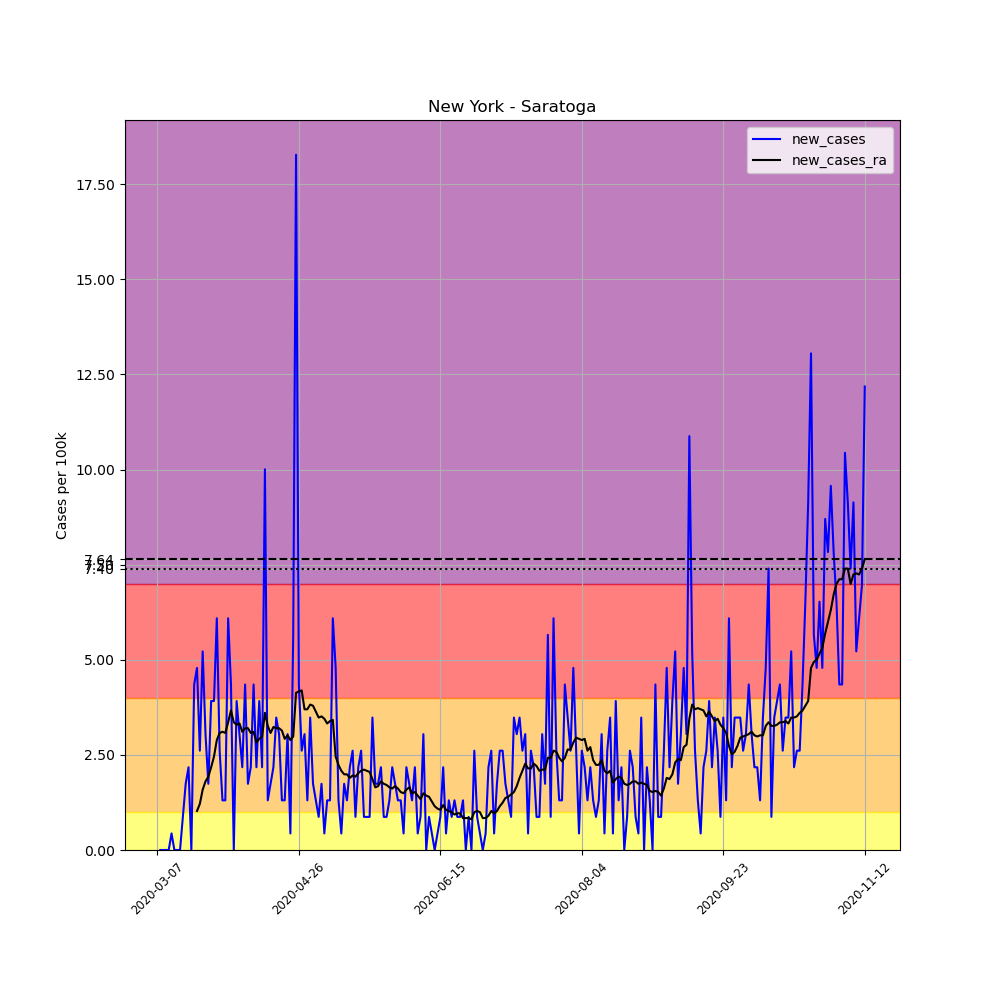

Values plotted in this chart, from the file beside it:
, date, county, state, fips, cases, deaths, COUNTY, STNAME, CTYNAME, POPESTIMATE2019, per_100k, new_cases, new_cases_ra
22229, 2020-03-07, Saratoga, New York, 36091, 2, 0, 91, New York, Saratoga, 229863, 0.8701, , 
22230, 2020-03-08, Saratoga, New York, 36091, 2, 0, 91, New York, Saratoga, 229863, 0.8701, 0.0, 
22231, 2020-03-09, Saratoga, New York, 36091, 2, 0, 91, New York, Saratoga, 229863, 0.8701, 0.0, 
22232, 2020-03-10, Saratoga, New York, 36091, 2, 0, 91, New York, Saratoga, 229863, 0.8701, 0.0, 
22233, 2020-03-11, Saratoga, New York, 36091, 2, 0, 91, New York, Saratoga, 229863, 0.8701, 0.0, 
22234, 2020-03-12, Saratoga, New York, 36091, 3, 0, 91, New York, Saratoga, 229863, 1.305, 0.435, 
22235, 2020-03-13, Saratoga, New York, 36091, 3, 0, 91, New York, Saratoga, 229863, 1.305, 0.0, 
22236, 2020-03-14, Saratoga, New York, 36091, 3, 0, 91, New York, Saratoga, 229863, 1.305, 0.0, 
22237, 2020-03-15, Saratoga, New York, 36091, 3, 0, 91, New York, Saratoga, 229863, 1.305, 0.0, 
22238, 2020-03-16, Saratoga, New York, 36091, 5, 0, 91, New York, Saratoga, 229863, 2.175, 0.8701, 
22239, 2020-03-17, Saratoga, New York, 36091, 9, 0, 91, New York, Saratoga, 229863, 3.915, 1.74, 
22240, 2020-03-18, Saratoga, New York, 36091, 14, 0, 91, New York, Saratoga, 229863, 6.091, 2.175, 
22241, 2020-03-19, Saratoga, New York, 36091, 14, 0, 91, New York, Saratoga, 229863, 6.091, 0.0, 
22242, 2020-03-20, Saratoga, New York, 36091, 24, 0, 91, New York, Saratoga, 229863, 10.44, 4.35, 
22243, 2020-03-21, Saratoga, New York, 36091, 35, 0, 91, New York, Saratoga, 229863, 15.23, 4.785, 1.025
22244, 2020-03-22, Saratoga, New York, 36091, 41, 0, 91, New York, Saratoga, 229863, 17.84, 2.61, 1.212
22245, 2020-03-23, Saratoga, New York, 36091, 53, 0, 91, New York, Saratoga, 229863, 23.06, 5.221, 1.585
22246, 2020-03-24, Saratoga, New York, 36091, 60, 0, 91, New York, Saratoga, 229863, 26.1, 3.045, 1.802
22247, 2020-03-25, Saratoga, New York, 36091, 64, 0, 91, New York, Saratoga, 229863, 27.84, 1.74, 1.927
22248, 2020-03-26, Saratoga, New York, 36091, 73, 0, 91, New York, Saratoga, 229863, 31.76, 3.915, 2.175
22249, 2020-03-27, Saratoga, New York, 36091, 82, 0, 91, New York, Saratoga, 229863, 35.67, 3.915, 2.455
22250, 2020-03-28, Saratoga, New York, 36091, 96, 0, 91, New York, Saratoga, 229863, 41.76, 6.091, 2.89
22251, 2020-03-29, Saratoga, New York, 36091, 102, 1, 91, New York, Saratoga, 229863, 44.37, 2.61, 3.076
22252, 2020-03-30, Saratoga, New York, 36091, 105, 1, 91, New York, Saratoga, 229863, 45.68, 1.305, 3.107
22253, 2020-03-31, Saratoga, New York, 36091, 108, 1, 91, New York, Saratoga, 229863, 46.98, 1.305, 3.076
22254, 2020-04-01, Saratoga, New York, 36091, 122, 1, 91, New York, Saratoga, 229863, 53.08, 6.091, 3.356
22255, 2020-04-02, Saratoga, New York, 36091, 132, 1, 91, New York, Saratoga, 229863, 57.43, 4.35, 3.667
22256, 2020-04-03, Saratoga, New York, 36091, 132, 1, 91, New York, Saratoga, 229863, 57.43, 0.0, 3.356
22257, 2020-04-04, Saratoga, New York, 36091, 141, 1, 91, New York, Saratoga, 229863, 61.34, 3.915, 3.294
22258, 2020-04-05, Saratoga, New York, 36091, 148, 1, 91, New York, Saratoga, 229863, 64.39, 3.045, 3.325
22259, 2020-04-06, Saratoga, New York, 36091, 153, 1, 91, New York, Saratoga, 229863, 66.56, 2.175, 3.107
22260, 2020-04-07, Saratoga, New York, 36091, 163, 3, 91, New York, Saratoga, 229863, 70.91, 4.35, 3.201
22261, 2020-04-08, Saratoga, New York, 36091, 167, 1, 91, New York, Saratoga, 229863, 72.65, 1.74, 3.201
22262, 2020-04-09, Saratoga, New York, 36091, 172, 1, 91, New York, Saratoga, 229863, 74.83, 2.175, 3.076
22263, 2020-04-10, Saratoga, New York, 36091, 182, 1, 91, New York, Saratoga, 229863, 79.18, 4.35, 3.107
22264, 2020-04-11, Saratoga, New York, 36091, 187, 1, 91, New York, Saratoga, 229863, 81.35, 2.175, 2.828
22265, 2020-04-12, Saratoga, New York, 36091, 196, 1, 91, New York, Saratoga, 229863, 85.27, 3.915, 2.921
22266, 2020-04-13, Saratoga, New York, 36091, 201, 1, 91, New York, Saratoga, 229863, 87.44, 2.175, 2.983
22267, 2020-04-14, Saratoga, New York, 36091, 224, 1, 91, New York, Saratoga, 229863, 97.45, 10.01, 3.605
22268, 2020-04-15, Saratoga, New York, 36091, 227, 1, 91, New York, Saratoga, 229863, 98.75, 1.305, 3.263
22269, 2020-04-16, Saratoga, New York, 36091, 231, 1, 91, New York, Saratoga, 229863, 100.5, 1.74, 3.076
22270, 2020-04-17, Saratoga, New York, 36091, 236, 1, 91, New York, Saratoga, 229863, 102.7, 2.175, 3.232
22271, 2020-04-18, Saratoga, New York, 36091, 244, 1, 91, New York, Saratoga, 229863, 106.2, 3.48, 3.201
22272, 2020-04-19, Saratoga, New York, 36091, 251, 1, 91, New York, Saratoga, 229863, 109.2, 3.045, 3.201
22273, 2020-04-20, Saratoga, New York, 36091, 254, 2, 91, New York, Saratoga, 229863, 110.5, 1.305, 3.139
22274, 2020-04-21, Saratoga, New York, 36091, 257, 2, 91, New York, Saratoga, 229863, 111.8, 1.305, 2.921
22275, 2020-04-22, Saratoga, New York, 36091, 264, 2, 91, New York, Saratoga, 229863, 114.9, 3.045, 3.014
22276, 2020-04-23, Saratoga, New York, 36091, 265, 2, 91, New York, Saratoga, 229863, 115.3, 0.435, 2.89
22277, 2020-04-24, Saratoga, New York, 36091, 278, 2, 91, New York, Saratoga, 229863, 120.9, 5.656, 2.983
22278, 2020-04-25, Saratoga, New York, 36091, 320, 3, 91, New York, Saratoga, 229863, 139.2, 18.27, 4.133
22279, 2020-04-26, Saratoga, New York, 36091, 330, 3, 91, New York, Saratoga, 229863, 143.6, 4.35, 4.164
22280, 2020-04-27, Saratoga, New York, 36091, 336, 3, 91, New York, Saratoga, 229863, 146.2, 2.61, 4.195
22281, 2020-04-28, Saratoga, New York, 36091, 343, 3, 91, New York, Saratoga, 229863, 149.2, 3.045, 3.698
22282, 2020-04-29, Saratoga, New York, 36091, 346, 3, 91, New York, Saratoga, 229863, 150.5, 1.305, 3.698
22283, 2020-04-30, Saratoga, New York, 36091, 354, 3, 91, New York, Saratoga, 229863, 154, 3.48, 3.822
22284, 2020-05-01, Saratoga, New York, 36091, 358, 3, 91, New York, Saratoga, 229863, 155.7, 1.74, 3.791
22285, 2020-05-02, Saratoga, New York, 36091, 361, 3, 91, New York, Saratoga, 229863, 157.1, 1.305, 3.636
22286, 2020-05-03, Saratoga, New York, 36091, 363, 3, 91, New York, Saratoga, 229863, 157.9, 0.8701, 3.48
22287, 2020-05-04, Saratoga, New York, 36091, 367, 3, 91, New York, Saratoga, 229863, 159.7, 1.74, 3.511
22288, 2020-05-05, Saratoga, New York, 36091, 368, 3, 91, New York, Saratoga, 229863, 160.1, 0.435, 3.449
... 191 more rows
